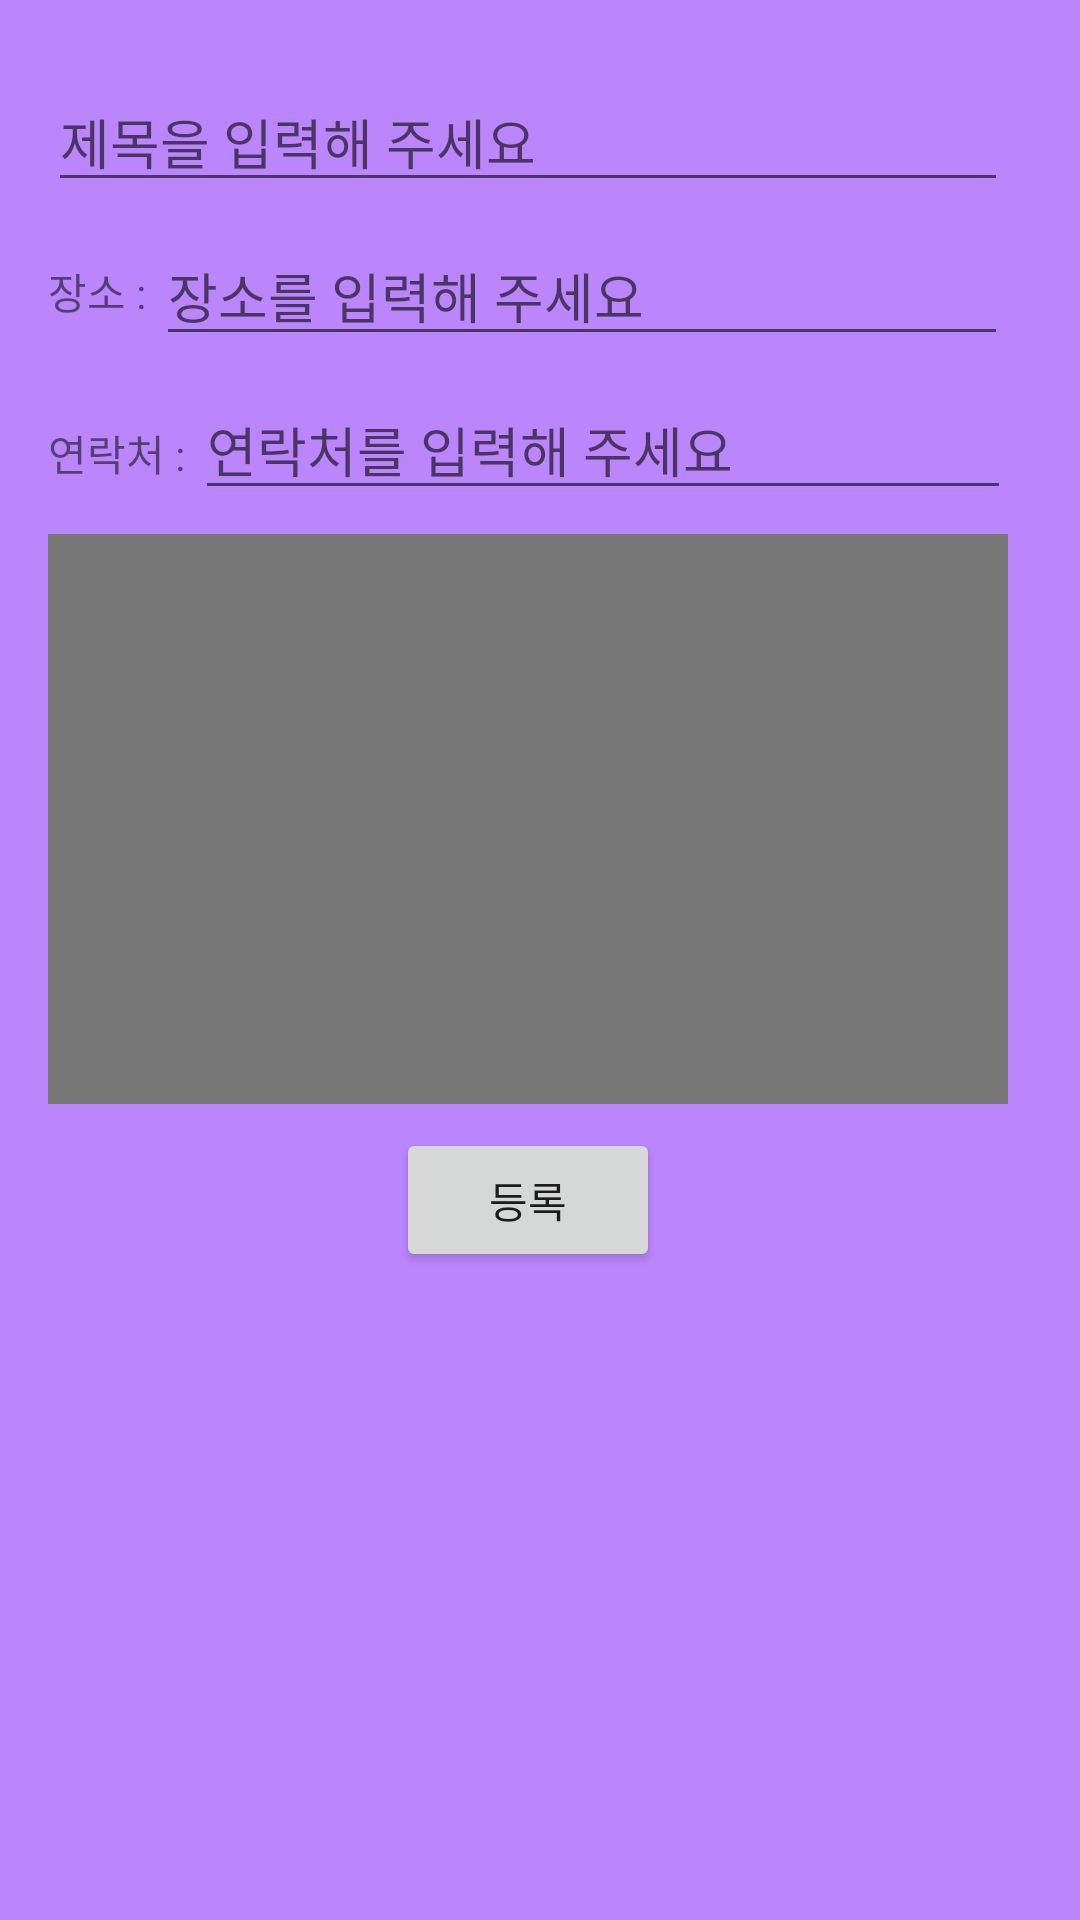

The Android layout XML behind this screen, and the referenced resources:
<!-- AndroidManifest.xml: application theme Theme.StudyMoa -->
<!-- res/layout/dialog_add_study.xml -->
<?xml version="1.0" encoding="utf-8"?>
<RelativeLayout xmlns:android="http://schemas.android.com/apk/res/android"
    android:orientation="vertical"
    android:background="@color/purple_200"
    android:padding="16dp"
    android:layout_gravity="center"
    android:layout_centerInParent="true"
    android:layout_width="wrap_content"
    android:layout_height="wrap_content">

    <LinearLayout
        android:layout_width="320dp"
        android:layout_height="400dp"
        android:layout_marginVertical="8dp"
        android:orientation="vertical"
        android:weightSum="1">

        <EditText
            android:id="@+id/et_title"
            android:layout_width="match_parent"
            android:layout_height="wrap_content"
            android:layout_alignParentLeft="true"
            android:layout_alignParentTop="true"
            android:layout_marginBottom="8dp"
            android:hint="제목을 입력해 주세요"
            android:maxLines="1" />

        <LinearLayout
            android:layout_width="match_parent"
            android:layout_height="wrap_content"
            android:layout_marginBottom="8dp"
            android:orientation="horizontal">

            <TextView
                android:layout_width="wrap_content"
                android:layout_height="match_parent"
                android:layout_below="@id/tv_title"
                android:layout_alignParentLeft="true"
                android:gravity="center"
                android:text="장소 : " />

            <EditText
                android:id="@+id/et_address"
                android:layout_width="match_parent"
                android:layout_height="wrap_content"
                android:hint="장소를 입력해 주세요"
                android:maxLines="1" />
        </LinearLayout>

        <LinearLayout
            android:layout_width="wrap_content"
            android:layout_height="wrap_content"
            android:layout_marginBottom="8dp"
            android:orientation="horizontal">

            <TextView
                android:layout_width="match_parent"
                android:layout_height="wrap_content"
                android:layout_below="@id/tv_address"
                android:layout_alignParentLeft="true"
                android:text="연락처 : " />

            <EditText
                android:id="@+id/et_contact"
                android:layout_width="272dp"
                android:layout_height="wrap_content"
                android:hint="연락처를 입력해 주세요"
                android:maxLines="1" />

        </LinearLayout>

        <EditText
            android:id="@+id/et_description"
            android:layout_width="match_parent"
            android:layout_height="0dp"
            android:layout_weight="1"
            android:layout_below="@id/tv_phone_number"
            android:background="#777"
            android:padding="8dp" />

        <Button
            android:id="@+id/btn"
            android:layout_marginTop="8dp"
            android:layout_width="wrap_content"
            android:layout_height="wrap_content"
            android:layout_gravity="center"
            android:text="등록" />

    </LinearLayout>
</RelativeLayout>
<!-- resources referenced by this layout -->
<resources>
  <color name="purple_200">#FFBB86FC</color>
  <style name="Theme.StudyMoa" parent="Theme.MaterialComponents.DayNight.NoActionBar">
          
          <item name="colorPrimary">@color/purple_500</item>
          <item name="colorPrimaryVariant">@color/purple_700</item>
          <item name="colorOnPrimary">@color/white</item>
          
          <item name="colorSecondary">@color/teal_200</item>
          <item name="colorSecondaryVariant">@color/teal_700</item>
          <item name="colorOnSecondary">@color/black</item>
          
          <item name="android:statusBarColor" tools:targetApi="l">?attr/colorPrimaryVariant</item>
          
      </style>
  <color name="purple_500">#FF6200EE</color>
  <color name="purple_700">#FF3700B3</color>
  <color name="white">#FFFFFFFF</color>
  <color name="teal_200">#FF03DAC5</color>
  <color name="teal_700">#FF018786</color>
  <color name="black">#FF000000</color>
</resources>
